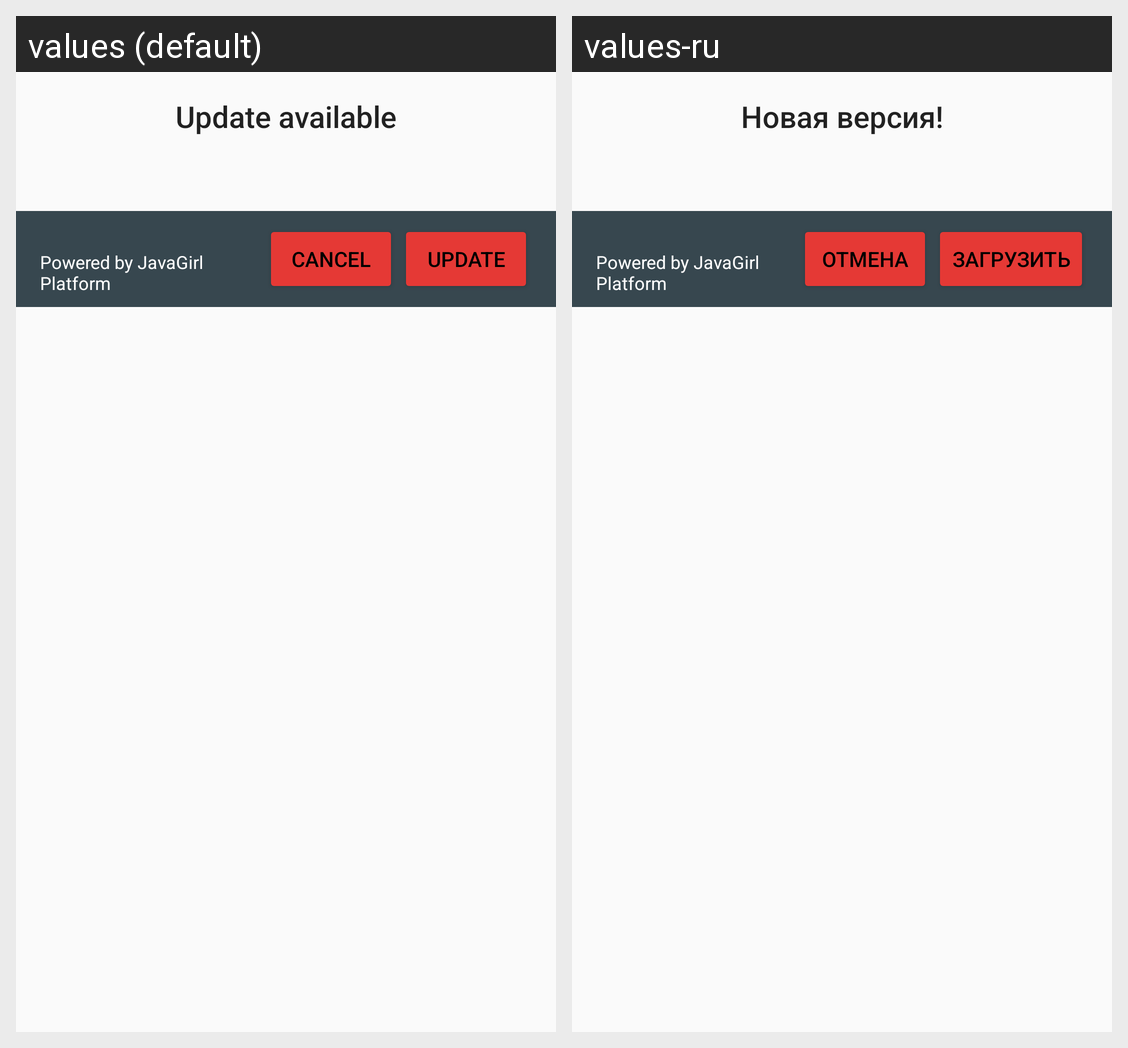

Here is an Android app screen in its default locale and in the app's own translations. Write out the translated-string differences for the strings that appear on this screen.
Android screen res/layout/fragment_update.xml rendered under 2 locales, left to right: values (default), values-ru. Device: Nexus 5 (rendered at 1080×1920; each locale shown at half size, 540×960, under a caption strip naming it); theme AppTheme.
Strings drawn on this screen, with the default value and each locale's value (text and hints the layout hard-codes, and strings that could not be matched under every locale, appear in the picture but are not listed):

update_lib_dialog_title
  values: Update available
  values-ru: Новая версия!

update_lib_cancel
  values: Cancel
  values-ru: Отмена

update_lib_update
  values: Update
  values-ru: Загрузить
